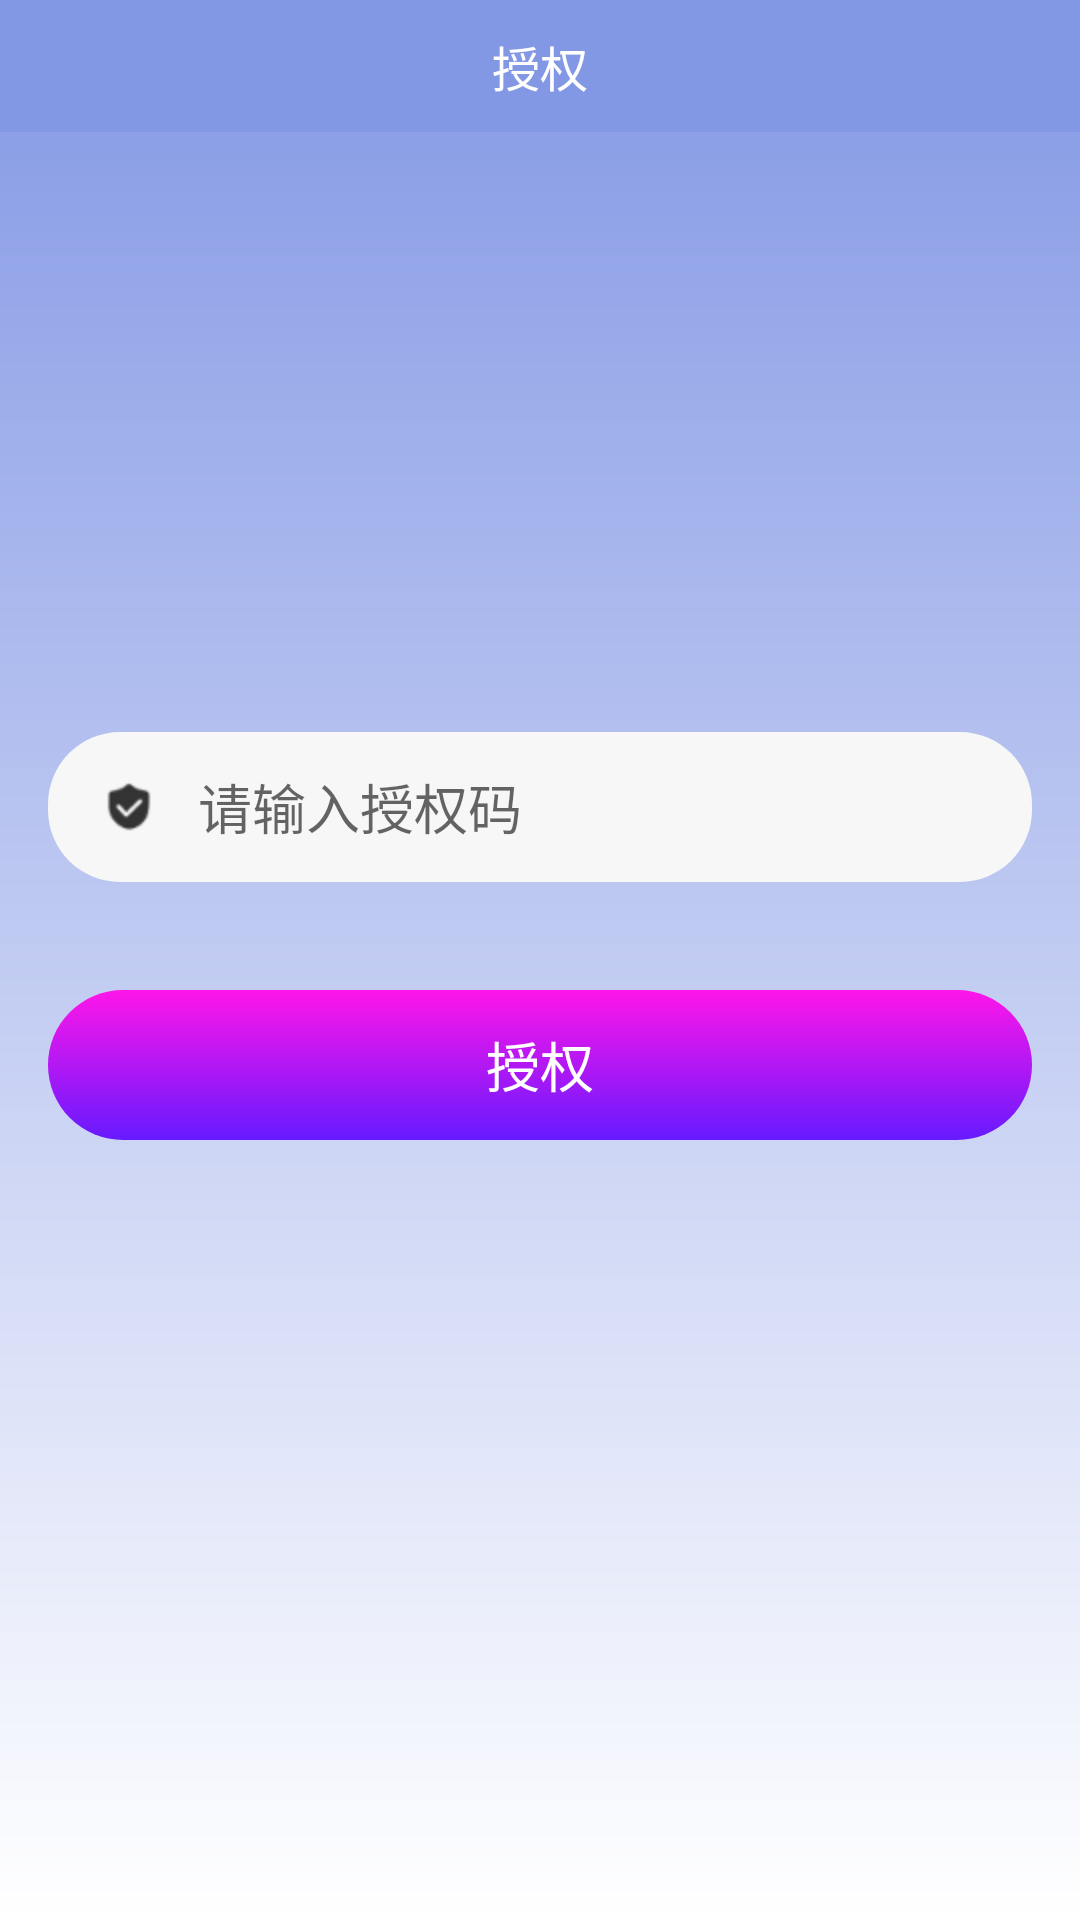

Produce the Android XML layout that renders to this screen, including the resource entries it uses.
<!-- AndroidManifest.xml: application theme AppTheme -->
<!-- res/layout/activity_auth.xml -->
<?xml version="1.0" encoding="utf-8"?>
<LinearLayout xmlns:android="http://schemas.android.com/apk/res/android"
    xmlns:app="http://schemas.android.com/apk/res-auto"
    xmlns:tools="http://schemas.android.com/tools"
    android:layout_width="match_parent"
    android:layout_height="match_parent"
    tools:context=".utils.AuthActivity"
    android:background="@drawable/bg_gradient"
    android:orientation="vertical">

    <androidx.constraintlayout.widget.ConstraintLayout
        android:id="@+id/cl_title_bar"
        android:layout_width="match_parent"
        android:layout_height="44dp"
        android:background="@color/color_title_bar">











        <TextView
            android:id="@+id/tv_title"
            android:layout_width="wrap_content"
            android:layout_height="wrap_content"
            android:text="授权"
            android:textColor="@color/color_white"
            android:textSize="16sp"
            app:layout_constraintBottom_toBottomOf="parent"
            app:layout_constraintLeft_toLeftOf="parent"
            app:layout_constraintRight_toRightOf="parent"
            app:layout_constraintTop_toTopOf="parent" />

    </androidx.constraintlayout.widget.ConstraintLayout>

    <LinearLayout
        android:layout_width="match_parent"
        android:layout_height="50dp"
        android:layout_marginLeft="16dp"
        android:layout_marginRight="16dp"
        android:background="@drawable/bg_gray_shape"
        android:layout_marginTop="200dp"
        android:orientation="horizontal"
        android:gravity="center_vertical"
        app:layout_constraintTop_toTopOf="parent"
        app:layout_goneMarginTop="50dp">

        <ImageView
            android:layout_width="18dp"
            android:layout_height="18dp"
            android:src="@mipmap/ic_login_pwd"
            android:layout_marginLeft="18dp"/>

        <EditText
            android:id="@+id/et_auth_code"
            android:layout_width="match_parent"
            android:layout_height="match_parent"
            android:background="@null"
            android:gravity="center_vertical"
            android:paddingLeft="4dp"
            android:paddingRight="4dp"
            android:hint="请输入授权码"
            android:textColor="#ff808080"
            android:layout_marginLeft="10dp"/>


    </LinearLayout>

    <TextView
        android:id="@+id/tv_auth"
        android:layout_width="match_parent"
        android:layout_height="50dp"
        android:background="@drawable/bg_login_button"
        android:layout_marginLeft="16dp"
        android:layout_marginRight="16dp"
        android:layout_marginTop="36dp"
        android:text="授权"
        android:gravity="center"
        android:textSize="18sp"
        android:textColor="@color/white"/>


</LinearLayout>
<!-- resources referenced by this layout -->
<resources>
  <color name="color_title_bar">#8398e5</color>
  <color name="color_white">#ffffff</color>
  <!-- drawable bg_gradient (drawable) -->
  <?xml version="1.0" encoding="utf-8"?>
  
  <shape xmlns:android="http://schemas.android.com/apk/res/android"
      android:shape="rectangle">
      <gradient
          android:angle="270"
          android:endColor="@android:color/white"
          android:startColor="@color/colorPrimary"
          android:type="linear"
          />
  
  </shape>
  <!-- drawable bg_gray_shape (drawable) -->
  <?xml version="1.0" encoding="utf-8"?>
  <shape xmlns:android="http://schemas.android.com/apk/res/android"
      android:shape="rectangle">
      <solid android:color="#fff7f7f7" />
      <corners android:radius="24dp" />
  </shape>
  <!-- drawable bg_login_button (drawable) -->
  <?xml version="1.0" encoding="utf-8"?>
  <shape xmlns:android="http://schemas.android.com/apk/res/android"
      android:shape="rectangle">
      <gradient
          android:angle="90"
          android:endColor="#ffff16e9"
          android:startColor="#ff661aff"
          android:type="linear"
          android:useLevel="true" />
      <corners android:radius="25dp" />
      
  </shape>
  <!-- mipmap ic_arrow_back: png bitmap (mipmap-xxhdpi, 384 bytes) -->
  <!-- mipmap ic_login_pwd: png bitmap (mipmap-xxhdpi, 960 bytes) -->
  <style name="AppTheme" parent="Theme.AppCompat.Light.DarkActionBar">
          
          <item name="colorPrimary">@color/colorPrimary</item>
          <item name="colorPrimaryDark">@color/colorPrimaryDark</item>
          <item name="colorAccent">@color/color_red</item>
          <item name="windowNoTitle">true</item>
          <item name="android:windowBackground">@color/color_title_bar</item>
      </style>
  <color name="colorPrimary">#8398e5</color>
  <color name="colorPrimaryDark">#8398e5</color>
  <color name="color_red">#FF3F65</color>
  <!-- not gathered from this repository: default colours our renderer supplied (Android Studio template values) -->
  <color name="white">#FFFFFFFF</color>
</resources>
